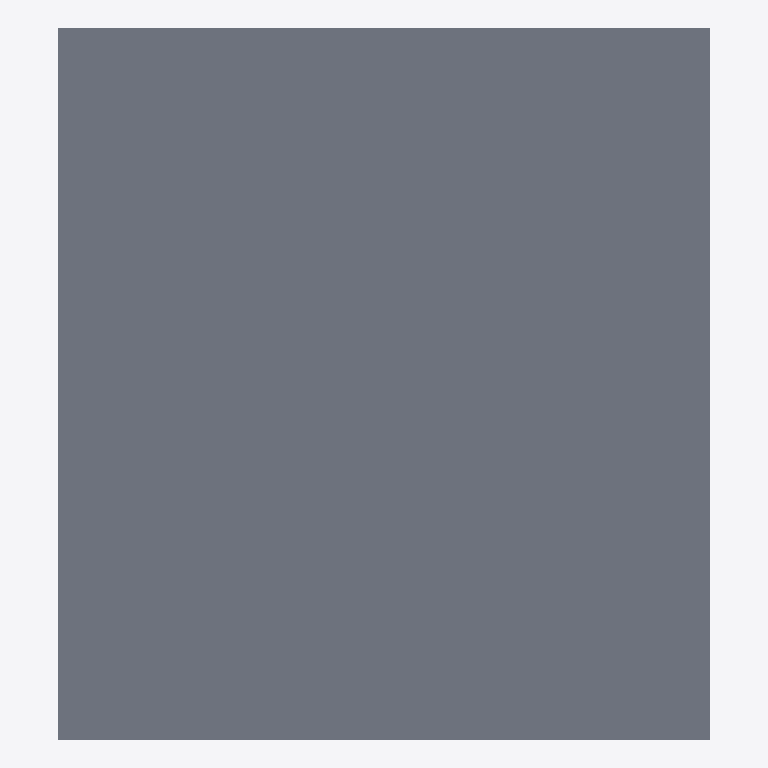
Plan cut of the same IFC building model at storey 'Level 5' (level 14.00 m, cut at 15.40 m), seen from above with north up, elements coloured by IFC class: 1 slab (grey). Cut surfaces are drawn darker.
Extent 21.9 m × 23.9 m × 14.0 m (x, y, z). Storeys (5): Level 1 at 0.00 m; Level 2 at 3.50 m; Level 3 at 7.00 m; Level 4 at 10.50 m; Level 5 at 14.00 m. Elements (164): 96 IfcBeam, 64 IfcColumn, 4 IfcSlab.

HEADER;
FILE_DESCRIPTION(('ViewDefinition [ReferenceView_V1.2]','ExchangeRequirement [Structural]'),'2;1');
FILE_NAME('Project Number','2022-11-04T10:34:57+00:00',(''),(''),'ODA SDAI 22.12','23.0.11.19 - Exporter 23.1.0.0 - Alternate UI 23.1.0.0','');
FILE_SCHEMA(('IFC4'));
ENDSEC;
DATA;
#98=IFCPROJECT('1HQi_07fn5yf_fy9MHZqMg',#20,'Project Number',$,$,'Project Name','Project Status',(#93),#90);
#122=IFCSITE('1HQi_07fn5yf_fy9MHZqMe',#20,'Default',$,$,#121,$,$,.ELEMENT.,$,$,$,$,$);
#100=IFCBUILDING('1HQi_07fn5yf_fy9MHZqMh',#20,'',$,$,#16,$,'',.ELEMENT.,$,$,$);
#103=IFCBUILDINGSTOREY('1w2kgyXAD2C9c7QsT4npO9',#20,'Level 1',$,'Level:Level Head - FFL',#102,$,'Level 1',.ELEMENT.,1.752909E-10);
#107=IFCBUILDINGSTOREY('1w2kgyXAD2C9c7QsT4npsv',#20,'Level 2',$,'Level:Level Head - FFL',#106,$,'Level 2',.ELEMENT.,3499.999999999743);
#111=IFCBUILDINGSTOREY('3dBOnI8R98dPKc5U53pK7G',#20,'Level 3',$,'Level:Level Head - FFL',#110,$,'Level 3',.ELEMENT.,6999.999999999439);
#115=IFCBUILDINGSTOREY('3dBOnI8R98dPKc5U53pK7h',#20,'Level 4',$,'Level:Level Head - FFL',#114,$,'Level 4',.ELEMENT.,10499.999999999136);
#119=IFCBUILDINGSTOREY('3dBOnI8R98dPKc5U53pK0E',#20,'Level 5',$,'Level:Level Head - FFL',#118,$,'Level 5',.ELEMENT.,13999.999999998827);
#1848=IFCSLAB('3dBOnI8R98dPKc5U53pNim',#20,'Floor:Generic 300mm:434228',$,'Floor:Generic 300mm',#1835,#1847,'434228',.FLOOR.);
ENDSEC;